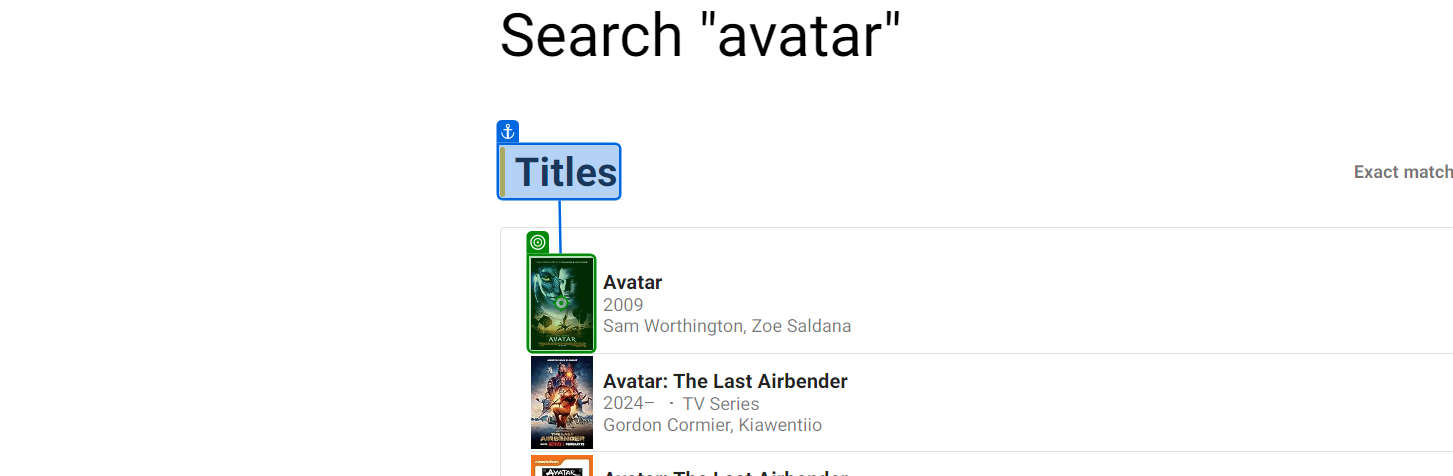
Workflow: Rate Movie

Step 1: click

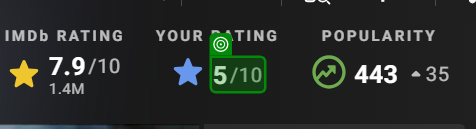
Step 2: check 'Movie has a rating already'

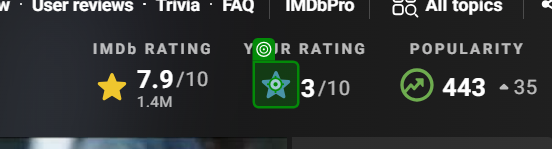
Step 3: click

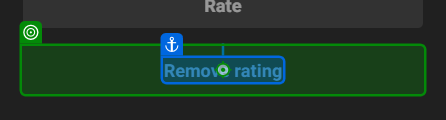
Step 4: click on 'Remove rating'

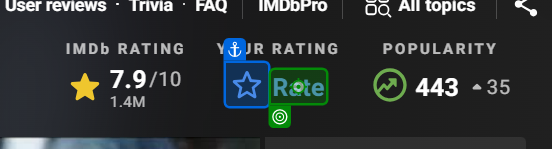
Step 5: click

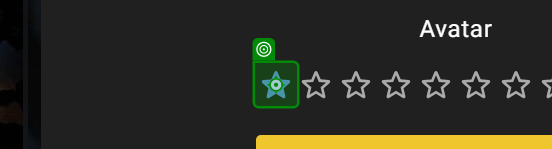
Step 6: click on 'Rate acording to grade'

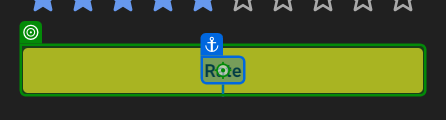
Step 7: click on 'Rate'

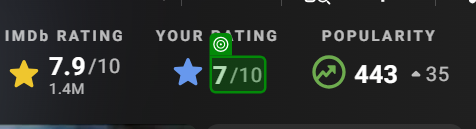
Step 8: check 'Rating applied successfully'